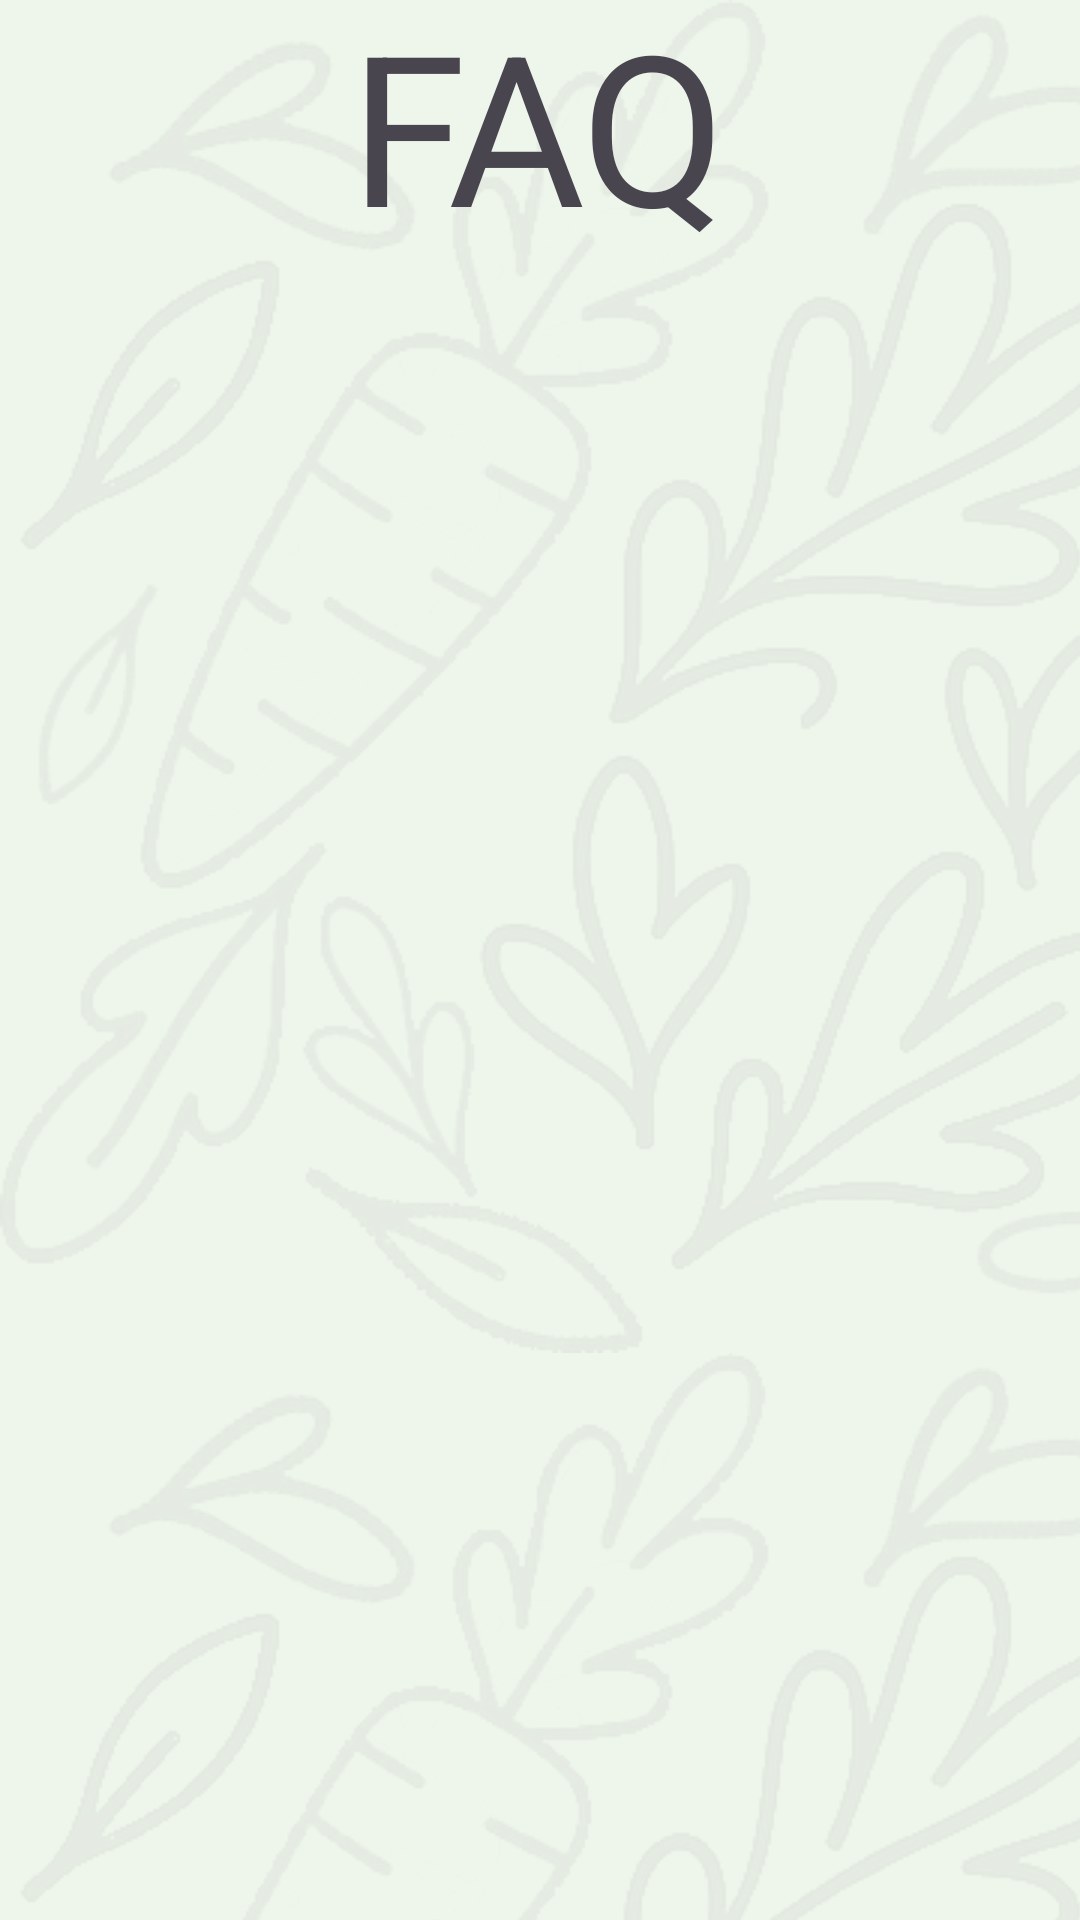

Write the Android layout XML for this screen, with the resource values it uses.
<!-- AndroidManifest.xml: application theme Theme.FoodWatch -->
<!-- res/layout/fragment_faq.xml -->
<?xml version="1.0" encoding="utf-8"?>
<androidx.constraintlayout.widget.ConstraintLayout xmlns:android="http://schemas.android.com/apk/res/android"
    xmlns:app="http://schemas.android.com/apk/res-auto"
    xmlns:tools="http://schemas.android.com/tools"
    android:layout_width="match_parent"
    style="@style/background"
    android:layout_height="match_parent">

    <androidx.constraintlayout.widget.ConstraintLayout
        android:id="@+id/constraintLayout2"
        android:layout_width="0dp"
        android:layout_height="0dp"
        android:alpha="0.05"
        android:background="@drawable/background_tiled"
        app:layout_constraintBottom_toBottomOf="parent"
        app:layout_constraintEnd_toEndOf="parent"
        app:layout_constraintStart_toStartOf="parent"
        app:layout_constraintTop_toTopOf="parent"></androidx.constraintlayout.widget.ConstraintLayout>


    <androidx.recyclerview.widget.RecyclerView
        android:id="@+id/faqRecyclerView"
        android:layout_width="0dp"
        android:layout_height="0dp"
        android:layout_marginTop="32dp"
        app:layout_constraintBottom_toBottomOf="parent"
        app:layout_constraintEnd_toEndOf="parent"
        app:layout_constraintStart_toStartOf="parent"
        app:layout_constraintTop_toBottomOf="@+id/textView2" />

    <TextView
        android:id="@+id/textView2"
        android:layout_width="wrap_content"
        android:layout_height="wrap_content"
        android:layout_marginTop="32dp"
        android:scaleX="5"
        android:scaleY="5"
        android:text="FAQ"
        app:layout_constraintEnd_toEndOf="parent"
        app:layout_constraintStart_toStartOf="parent"
        app:layout_constraintTop_toTopOf="parent" />

</androidx.constraintlayout.widget.ConstraintLayout>
<!-- resources referenced by this layout -->
<resources>
  <!-- drawable background_tiled (drawable) -->
  <?xml version="1.0" encoding="utf-8"?>
  <bitmap xmlns:android="http://schemas.android.com/apk/res/android"
      android:src="@drawable/background_icon"
      android:tileMode="repeat" />
  <style name="background" parent="Theme.AppCompat.Light">
          <item name="android:background">@color/background</item>
      </style>
  <style name="Theme.FoodWatch" parent="Base.Theme.FoodWatch" />
  <!-- drawable background_icon: png bitmap (drawable, 152507 bytes) -->
  <color name="background">#EEF5EB</color>
  <style name="Base.Theme.FoodWatch" parent="Theme.Material3.DayNight.NoActionBar">
          
          
      </style>
</resources>
